Image classification data set "Lemon_Dataset" (pearlispearl/DeepLearning-Group2-LemonLeafDisease on GitHub). Class labels (9): anthracnose, bacterial blight, citrus canker, curl virus, deficiency leaf, dry leaf, healthy leaf, sooty mould, spider mites.

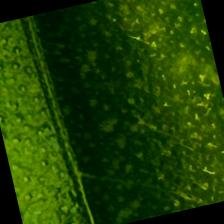
Label: healthy leaf

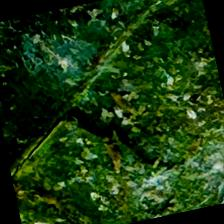
Label: spider mites

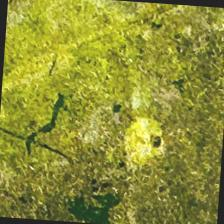
Label: sooty mould

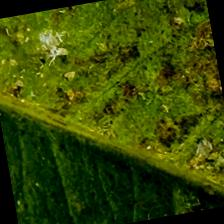
Label: bacterial blight

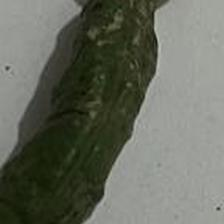
Label: curl virus

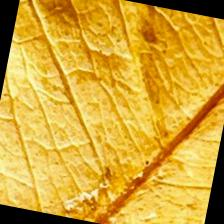
Label: dry leaf
